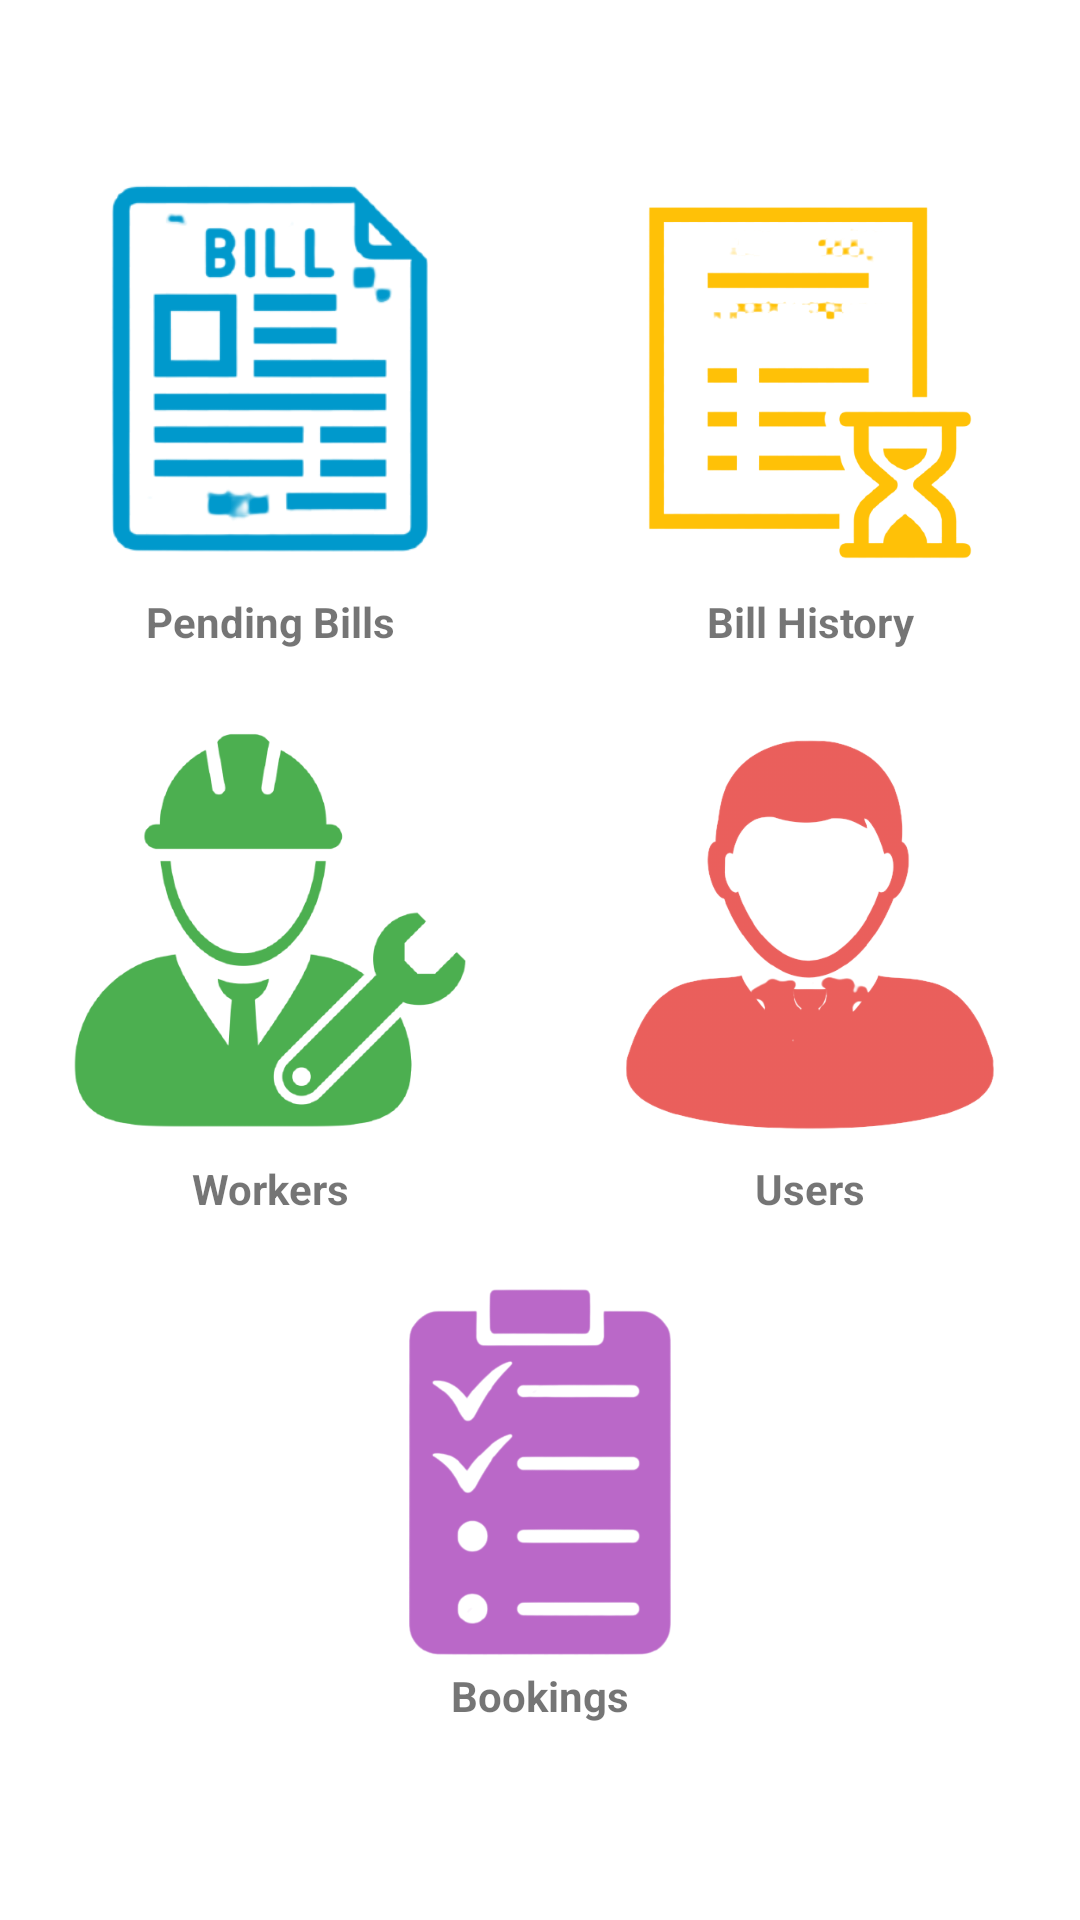

This screen was rendered from an Android layout file. Write that file and the resources it references.
<!-- AndroidManifest.xml: application theme Theme.ODSAdmin -->
<!-- res/layout/activity_home.xml -->
<?xml version="1.0" encoding="utf-8"?>
<androidx.constraintlayout.widget.ConstraintLayout xmlns:android="http://schemas.android.com/apk/res/android"
    xmlns:app="http://schemas.android.com/apk/res-auto"
    xmlns:tools="http://schemas.android.com/tools"
    android:id="@+id/container"
    android:layout_width="match_parent"
    android:layout_height="match_parent"
    tools:context=".activity.HomeActivity">

    <LinearLayout
        android:layout_width="match_parent"
        android:layout_height="wrap_content"
        android:orientation="vertical"
        app:layout_constraintBottom_toBottomOf="parent"
        app:layout_constraintEnd_toEndOf="parent"
        app:layout_constraintHorizontal_bias="0.526"
        app:layout_constraintStart_toStartOf="parent"
        app:layout_constraintTop_toTopOf="parent"
        app:layout_constraintVertical_bias="0.423">


        <LinearLayout
            android:layout_width="match_parent"
            android:layout_height="wrap_content"
            android:layout_marginBottom="20dp"
            android:orientation="horizontal">

            <LinearLayout
                android:id="@+id/bills_available"
                android:layout_width="0dp"
                android:layout_height="wrap_content"
                android:layout_marginLeft="20dp"
                android:layout_marginRight="20dp"
                android:layout_weight="1"
                android:orientation="vertical">

                <ImageView
                    android:id="@+id/imageView1"
                    android:layout_width="match_parent"
                    android:layout_height="150dp"
                    android:scaleType="centerCrop"
                    android:src="@drawable/bill_pending"
                    app:tint="@android:color/holo_blue_dark" />

                <TextView
                    android:id="@+id/textView1"
                    android:layout_width="match_parent"
                    android:layout_height="wrap_content"
                    android:text="Pending Bills"
                    android:textAlignment="center"
                    android:textStyle="bold" />
            </LinearLayout>

            <LinearLayout
                android:id="@+id/bills_history"
                android:layout_width="0dp"
                android:layout_height="wrap_content"
                android:layout_marginLeft="20dp"
                android:layout_marginRight="20dp"
                android:layout_weight="1"
                android:orientation="vertical">

                <ImageView
                    android:id="@+id/imageView2"
                    android:layout_width="match_parent"
                    android:layout_height="150dp"
                    android:paddingTop="16dp"
                    android:src="@drawable/bill_history"
                    app:tint="#FFC107" />

                <TextView
                    android:id="@+id/textView2"
                    android:layout_width="match_parent"
                    android:layout_height="wrap_content"
                    android:text="Bill History"
                    android:textAlignment="center"
                    android:textStyle="bold" />

            </LinearLayout>

        </LinearLayout>

        <LinearLayout
            android:layout_width="match_parent"
            android:layout_height="wrap_content"
            android:orientation="horizontal">

            <LinearLayout
                android:id="@+id/workers"
                android:layout_width="0dp"
                android:layout_height="wrap_content"
                android:layout_marginLeft="20dp"
                android:layout_marginRight="20dp"
                android:layout_weight="1"
                android:orientation="vertical">

                <ImageView
                    android:id="@+id/imageView3"
                    android:layout_width="wrap_content"
                    android:layout_height="150dp"
                    android:src="@drawable/worker"
                    app:tint="#4CAF50" />

                <TextView
                    android:id="@+id/textView3"
                    android:layout_width="match_parent"
                    android:layout_height="wrap_content"
                    android:text="Workers"
                    android:textAlignment="center"
                    android:textStyle="bold" />

            </LinearLayout>

            <LinearLayout
                android:id="@+id/users"
                android:layout_width="0dp"
                android:layout_height="wrap_content"
                android:layout_marginLeft="20dp"
                android:layout_marginRight="20dp"
                android:layout_weight="1"
                android:orientation="vertical">

                <ImageView
                    android:id="@+id/imageView4"
                    android:layout_width="match_parent"
                    android:layout_height="150dp"
                    android:paddingTop="10dp"
                    android:src="@drawable/user"
                    app:tint="#CEE53935" />

                <TextView
                    android:id="@+id/textView4"
                    android:layout_width="match_parent"
                    android:layout_height="wrap_content"
                    android:text="Users"
                    android:textAlignment="center"
                    android:textStyle="bold" />

            </LinearLayout>

        </LinearLayout>

        <LinearLayout
            android:layout_width="match_parent"
            android:layout_height="wrap_content"
            android:orientation="horizontal">

            <LinearLayout
                android:id="@+id/bookings"
                android:layout_width="0dp"
                android:layout_height="wrap_content"
                android:layout_marginLeft="20dp"
                android:layout_marginRight="20dp"
                android:layout_weight="1"
                android:orientation="vertical">

                <ImageView
                    android:id="@+id/booking_image"
                    android:layout_width="130dp"
                    android:layout_height="130dp"
                    android:src="@drawable/booking_icon"
                    app:tint="#BA68C8"
                    android:layout_marginTop="20dp"
                    android:layout_gravity="center"/>

                <TextView
                    android:layout_gravity="center"
                    android:id="@+id/booking_text"
                    android:layout_width="wrap_content"
                    android:layout_height="wrap_content"
                    android:text="Bookings"
                    android:textAlignment="center"
                    android:textStyle="bold" />

            </LinearLayout>

        </LinearLayout>

    </LinearLayout>

</androidx.constraintlayout.widget.ConstraintLayout>
<!-- resources referenced by this layout -->
<resources>
  <!-- drawable bill_history: png bitmap (drawable, 35459 bytes) -->
  <!-- drawable bill_pending: png bitmap (drawable, 28095 bytes) -->
  <!-- drawable booking_icon: png bitmap (drawable, 42313 bytes) -->
  <!-- drawable user: png bitmap (drawable, 40159 bytes) -->
  <!-- drawable worker: png bitmap (drawable, 34042 bytes) -->
  <style name="Theme.ODSAdmin" parent="Theme.MaterialComponents.DayNight.DarkActionBar">
          
          <item name="colorPrimary">@color/purple_500</item>
          <item name="colorPrimaryVariant">@color/purple_700</item>
          <item name="colorOnPrimary">@color/white</item>
          
          <item name="colorSecondary">@color/teal_200</item>
          <item name="colorSecondaryVariant">@color/teal_700</item>
          <item name="colorOnSecondary">@color/black</item>
          
          <item name="android:statusBarColor" tools:targetApi="l">?attr/colorPrimaryVariant</item>
          
      </style>
  <color name="purple_500">#3647C8</color>
  <color name="purple_700">#0D1B9D</color>
  <color name="white">#FFFFFFFF</color>
  <color name="teal_200">#199BFE</color>
  <color name="teal_700">#1579DD</color>
  <color name="black">#FF000000</color>
</resources>
